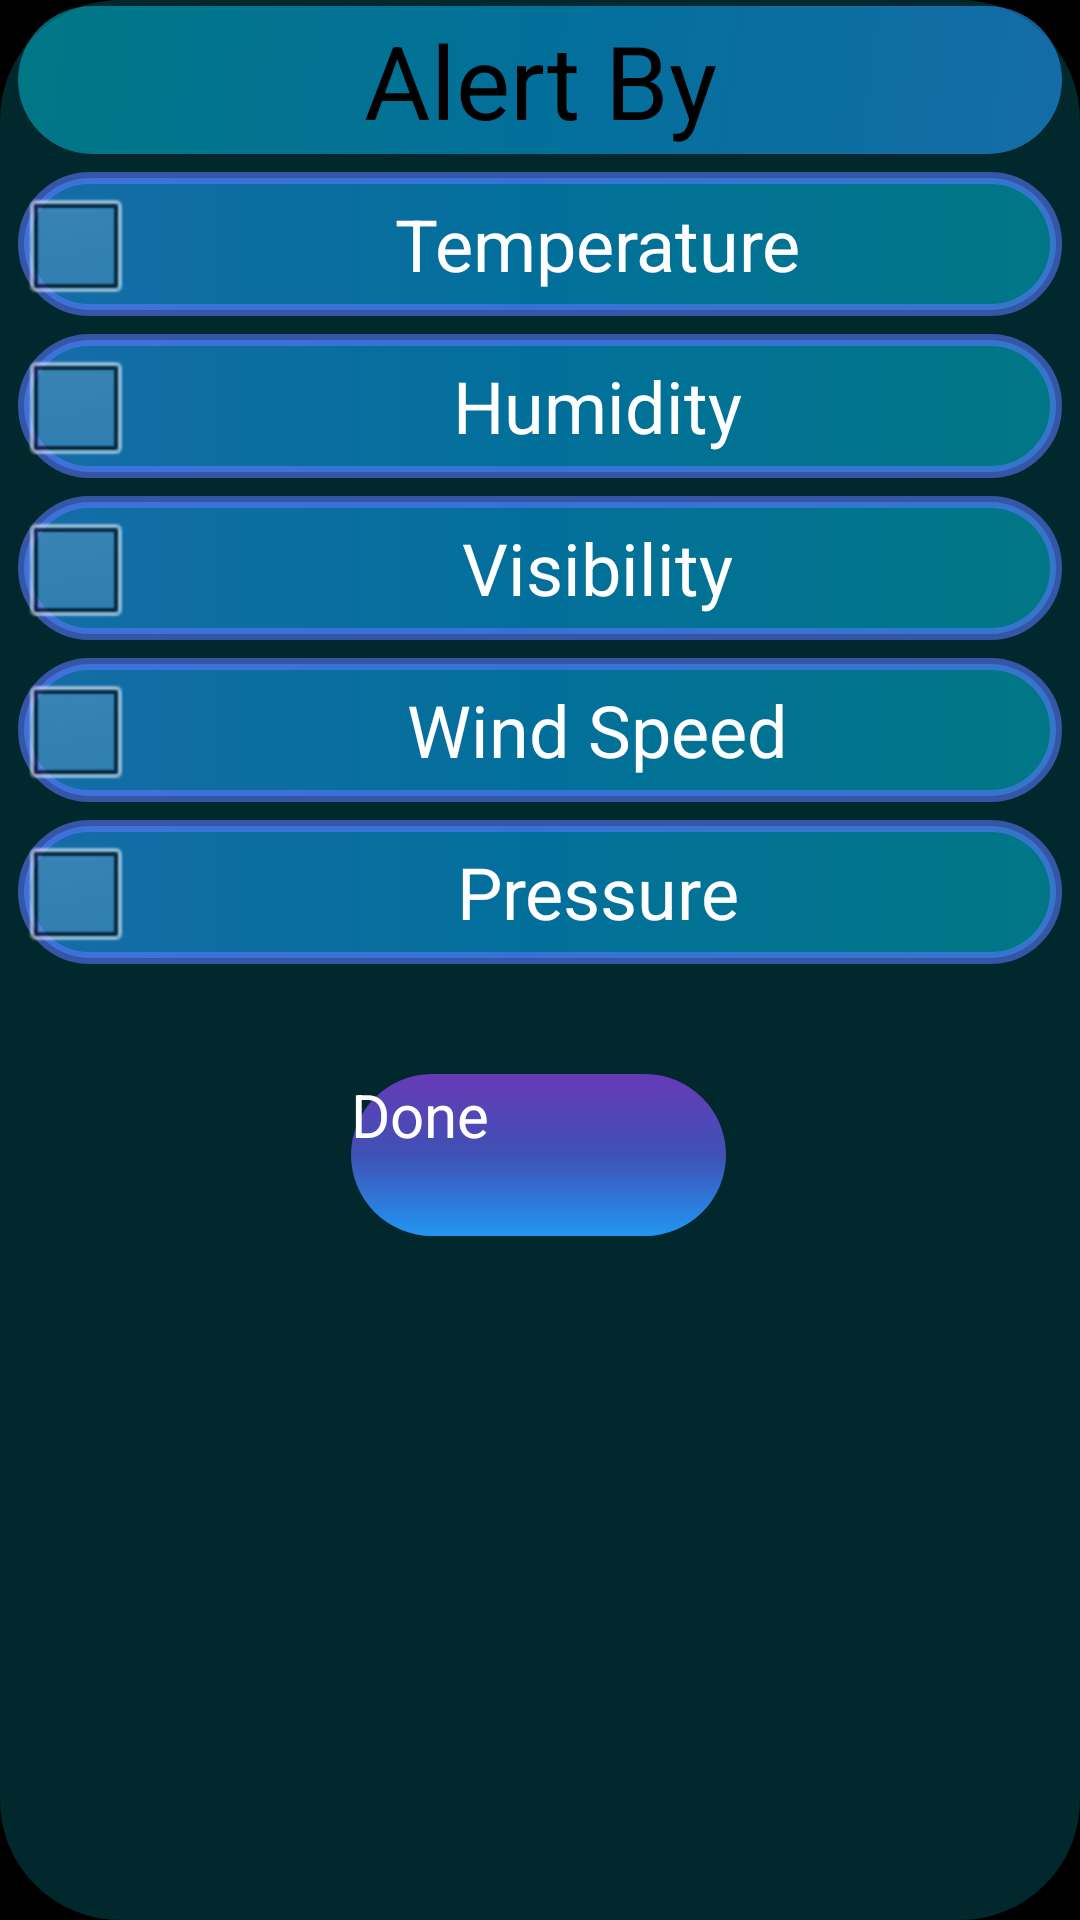

Write the Android layout XML for this screen, with the resource values it uses.
<!-- AndroidManifest.xml: application theme android:Theme.NoTitleBar.Fullscreen -->
<!-- res/layout/fragment_list_of_alerts.xml -->
<?xml version="1.0" encoding="utf-8"?>
<androidx.constraintlayout.widget.ConstraintLayout xmlns:android="http://schemas.android.com/apk/res/android"
    xmlns:app="http://schemas.android.com/apk/res-auto"
    xmlns:tools="http://schemas.android.com/tools"
    android:id="@+id/linearLayout"
    android:layout_width="match_parent"
    android:layout_height="wrap_content"
    android:background="@drawable/cat_bcak_item"
    tools:context=".alerts.view.FragmentListOfAlerts">


    <TextView
        android:id="@+id/textView8"
        android:layout_width="0dp"
        android:layout_height="wrap_content"
        android:layout_marginStart="6dp"
        android:layout_marginTop="2dp"
        android:layout_marginEnd="6dp"
        android:layout_marginBottom="6dp"
        android:background="@drawable/home_back_week_days"
        android:gravity="center_horizontal|center_vertical"
        android:padding="2dp"
        android:text="@string/alert_by"
        android:textAlignment="gravity"
        android:textColor="#000000"
        android:textSize="34sp"
        app:layout_constraintBottom_toTopOf="@+id/checkBoxtemp"
        app:layout_constraintEnd_toEndOf="parent"
        app:layout_constraintStart_toStartOf="parent"
        app:layout_constraintTop_toTopOf="parent" />

    <CheckBox
        android:id="@+id/checkBoxtemp"
        android:layout_width="0dp"
        android:layout_height="wrap_content"
        android:layout_marginTop="6dp"
        android:background="@drawable/day_item_background"
        android:checked="false"
        android:contextClickable="true"
        android:gravity="center_horizontal|center_vertical"
        android:includeFontPadding="true"
        android:minHeight="48dp"
        android:text="@string/temperature"
        android:textAlignment="center"
        android:textColor="#FFFFFF"
        android:textSize="24sp"
        app:centerIfNoTextEnabled="false"
        app:layout_constraintEnd_toEndOf="@+id/textView8"
        app:layout_constraintStart_toStartOf="@+id/textView8"
        app:layout_constraintTop_toBottomOf="@+id/textView8" />

    <CheckBox
        android:id="@+id/checkBoxhum"
        android:layout_width="0dp"
        android:layout_height="wrap_content"
        android:layout_marginTop="6dp"
        android:background="@drawable/day_item_background"
        android:checked="false"
        android:contextClickable="true"
        android:gravity="center_horizontal|center_vertical"
        android:includeFontPadding="true"
        android:minHeight="48dp"
        android:text="@string/humidity"
        android:textAlignment="center"
        android:textColor="#FFFFFF"
        android:textSize="24sp"
        app:layout_constraintEnd_toEndOf="@+id/checkBoxtemp"
        app:layout_constraintStart_toStartOf="@+id/checkBoxtemp"
        app:layout_constraintTop_toBottomOf="@+id/checkBoxtemp" />

    <CheckBox
        android:id="@+id/checkBoxVis"
        android:layout_width="0dp"
        android:layout_height="wrap_content"
        android:layout_marginTop="6dp"
        android:background="@drawable/day_item_background"
        android:checked="false"
        android:contextClickable="true"
        android:gravity="center_horizontal|center_vertical"
        android:includeFontPadding="true"
        android:minHeight="48dp"
        android:text="@string/visability"
        android:textAlignment="center"
        android:textColor="#FFFFFF"
        android:textSize="24sp"
        app:layout_constraintEnd_toEndOf="@+id/checkBoxhum"
        app:layout_constraintStart_toStartOf="@+id/checkBoxhum"
        app:layout_constraintTop_toBottomOf="@+id/checkBoxhum" />

    <CheckBox
        android:id="@+id/checkBoxWS"
        android:layout_width="0dp"
        android:layout_height="wrap_content"
        android:layout_marginTop="6dp"
        android:background="@drawable/day_item_background"
        android:checked="false"
        android:contextClickable="true"
        android:gravity="center_horizontal|center_vertical"
        android:includeFontPadding="true"
        android:minHeight="48dp"
        android:text="@string/wind_speed"
        android:textAlignment="center"
        android:textColor="#FFFFFF"
        android:textSize="24sp"
        app:layout_constraintEnd_toEndOf="@+id/checkBoxVis"
        app:layout_constraintHorizontal_bias="1.0"
        app:layout_constraintStart_toStartOf="@+id/checkBoxVis"
        app:layout_constraintTop_toBottomOf="@+id/checkBoxVis" />

    <CheckBox
        android:id="@+id/checkBoxPress"
        android:layout_width="0dp"
        android:layout_height="wrap_content"
        android:layout_marginTop="6dp"
        android:background="@drawable/day_item_background"
        android:checked="false"
        android:contextClickable="true"
        android:gravity="center_horizontal|center_vertical"
        android:includeFontPadding="true"
        android:minHeight="48dp"
        android:text="@string/pressure"
        android:textAlignment="center"
        android:textColor="#FFFFFF"
        android:textSize="24sp"
        app:layout_constraintEnd_toEndOf="@+id/checkBoxWS"
        app:layout_constraintStart_toStartOf="@+id/checkBoxWS"
        app:layout_constraintTop_toBottomOf="@+id/checkBoxWS" />

    <androidx.appcompat.widget.AppCompatButton
        android:id="@+id/buttonDoneAlert"
        android:layout_width="125dp"
        android:layout_height="54dp"
        android:layout_marginTop="6dp"
        android:layout_marginBottom="6dp"
        android:background="@drawable/btn_don_setting_back"
        android:text="@string/done"
        android:textColor="#FFFFFF"
        android:textSize="20sp"
        app:layout_constraintBottom_toBottomOf="parent"
        app:layout_constraintEnd_toEndOf="parent"
        app:layout_constraintHorizontal_bias="0.498"
        app:layout_constraintStart_toStartOf="parent"
        app:layout_constraintTop_toBottomOf="@+id/checkBoxPress"
        app:layout_constraintVertical_bias="0.121" />


</androidx.constraintlayout.widget.ConstraintLayout>
<!-- resources referenced by this layout -->
<resources>
  <!-- drawable btn_don_setting_back (drawable) -->
  <?xml version="1.0" encoding="utf-8"?>
  <selector xmlns:android="http://schemas.android.com/apk/res/android">
  
      <item android:state_pressed="true">
          <shape>
              <gradient
  
                  android:startColor="#2196F3"
                  android:angle="160"
                  android:centerColor="#2196F3"
                  android:endColor="#2196F3">
              </gradient>
              <corners android:radius="220dp">
  
              </corners>
  
          </shape>
      </item>
  
      <item>
      <shape>
          <gradient
  
              android:startColor="#673AB7"
              android:angle="160"
              android:centerColor="#3F51B5"
              android:endColor="#2196F3">
          </gradient>
          <corners android:radius="220dp">
  
          </corners>
  
      </shape>
  </item>
  
  </selector>
  <!-- drawable cat_bcak_item (drawable) -->
  <?xml version="1.0" encoding="utf-8"?>
  <selector xmlns:android="http://schemas.android.com/apk/res/android">
  <item>
      <shape android:shape="rectangle">
      <solid android:color="#430799A6">
  
      </solid>
          <corners android:radius="40dp">
  
          </corners>
      </shape>
  </item>
  </selector>
  <!-- drawable day_item_background (drawable) -->
  <?xml version="1.0" encoding="utf-8"?>
  <selector xmlns:android="http://schemas.android.com/apk/res/android">
      <item>
          <shape>
              <gradient
                  android:startColor="#9E2196F3"
                  android:centerColor="#8D03A9F4"
                  android:endColor="#8800BCD4">
  
              </gradient>
              <corners android:radius="220dp">
  
              </corners>
              <stroke android:color="#945C75FF" android:width="4dp">
  
              </stroke>
          </shape>
      </item>
  </selector>
  <!-- drawable home_back_week_days (drawable) -->
  <?xml version="1.0" encoding="utf-8"?>
  <selector xmlns:android="http://schemas.android.com/apk/res/android">
  <item>
      <shape android:shape="rectangle">
          <gradient
              android:startColor="#9E2196F3"
              android:centerColor="#8D03A9F4"
              android:endColor="#8800BCD4"
              android:angle="135"
              android:gradientRadius="12dp"
              android:type="linear"
              />
          <corners android:radius="80dp">
  
          </corners>
      </shape>
  </item>
  </selector>
  <string name="alert_by">Alert By</string>
  <string name="done">Done</string>
  <string name="humidity">Humidity</string>
  <string name="pressure">Pressure</string>
  <string name="temperature">Temperature</string>
  <string name="visability">Visibility</string>
  <string name="wind_speed">Wind Speed</string>
</resources>
